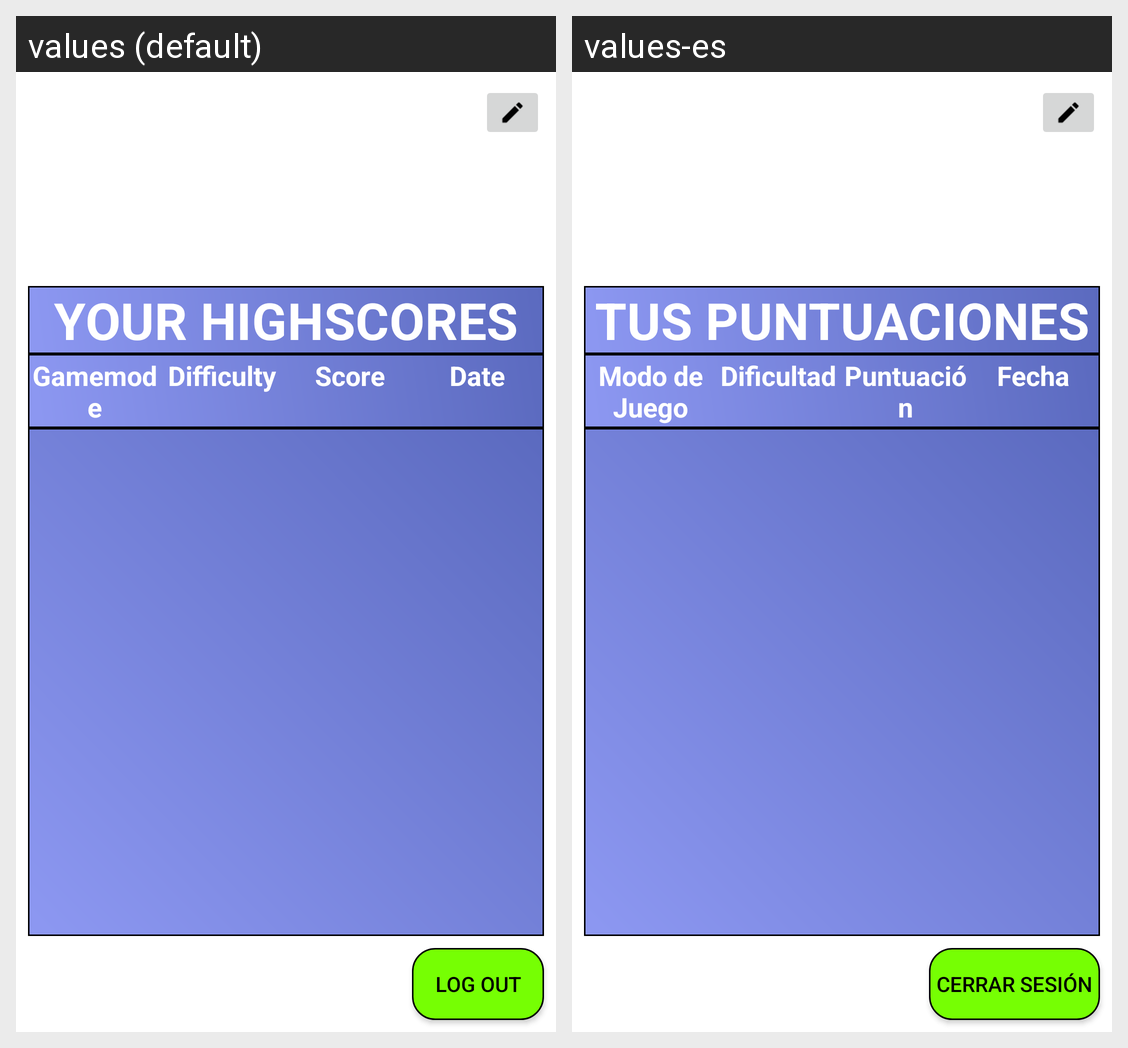

The same Android screen rendered under two of its app's locales, left to right. List the strings drawn on it with the default value and each locale's translation.
Android screen res/layout/activity_account.xml rendered under 2 locales, left to right: values (default), values-es. Device: Nexus 5 (rendered at 1080×1920; each locale shown at half size, 540×960, under a caption strip naming it); theme AppTheme.WithBar.
Strings drawn on this screen, with the default value and each locale's value (text and hints the layout hard-codes, and strings that could not be matched under every locale, appear in the picture but are not listed):

account_highscores_title
  values: Your HighScores
  values-es: Tus Puntuaciones

account_logout
  values: Log out
  values-es: Cerrar Sesión

account_highscores_title_gamemode
  values: Gamemode
  values-es: Modo de Juego

account_highscores_title_difficulty
  values: Difficulty
  values-es: Dificultad

account_highscores_title_score
  values: Score
  values-es: Puntuación

account_highscores_title_date
  values: Date
  values-es: Fecha
